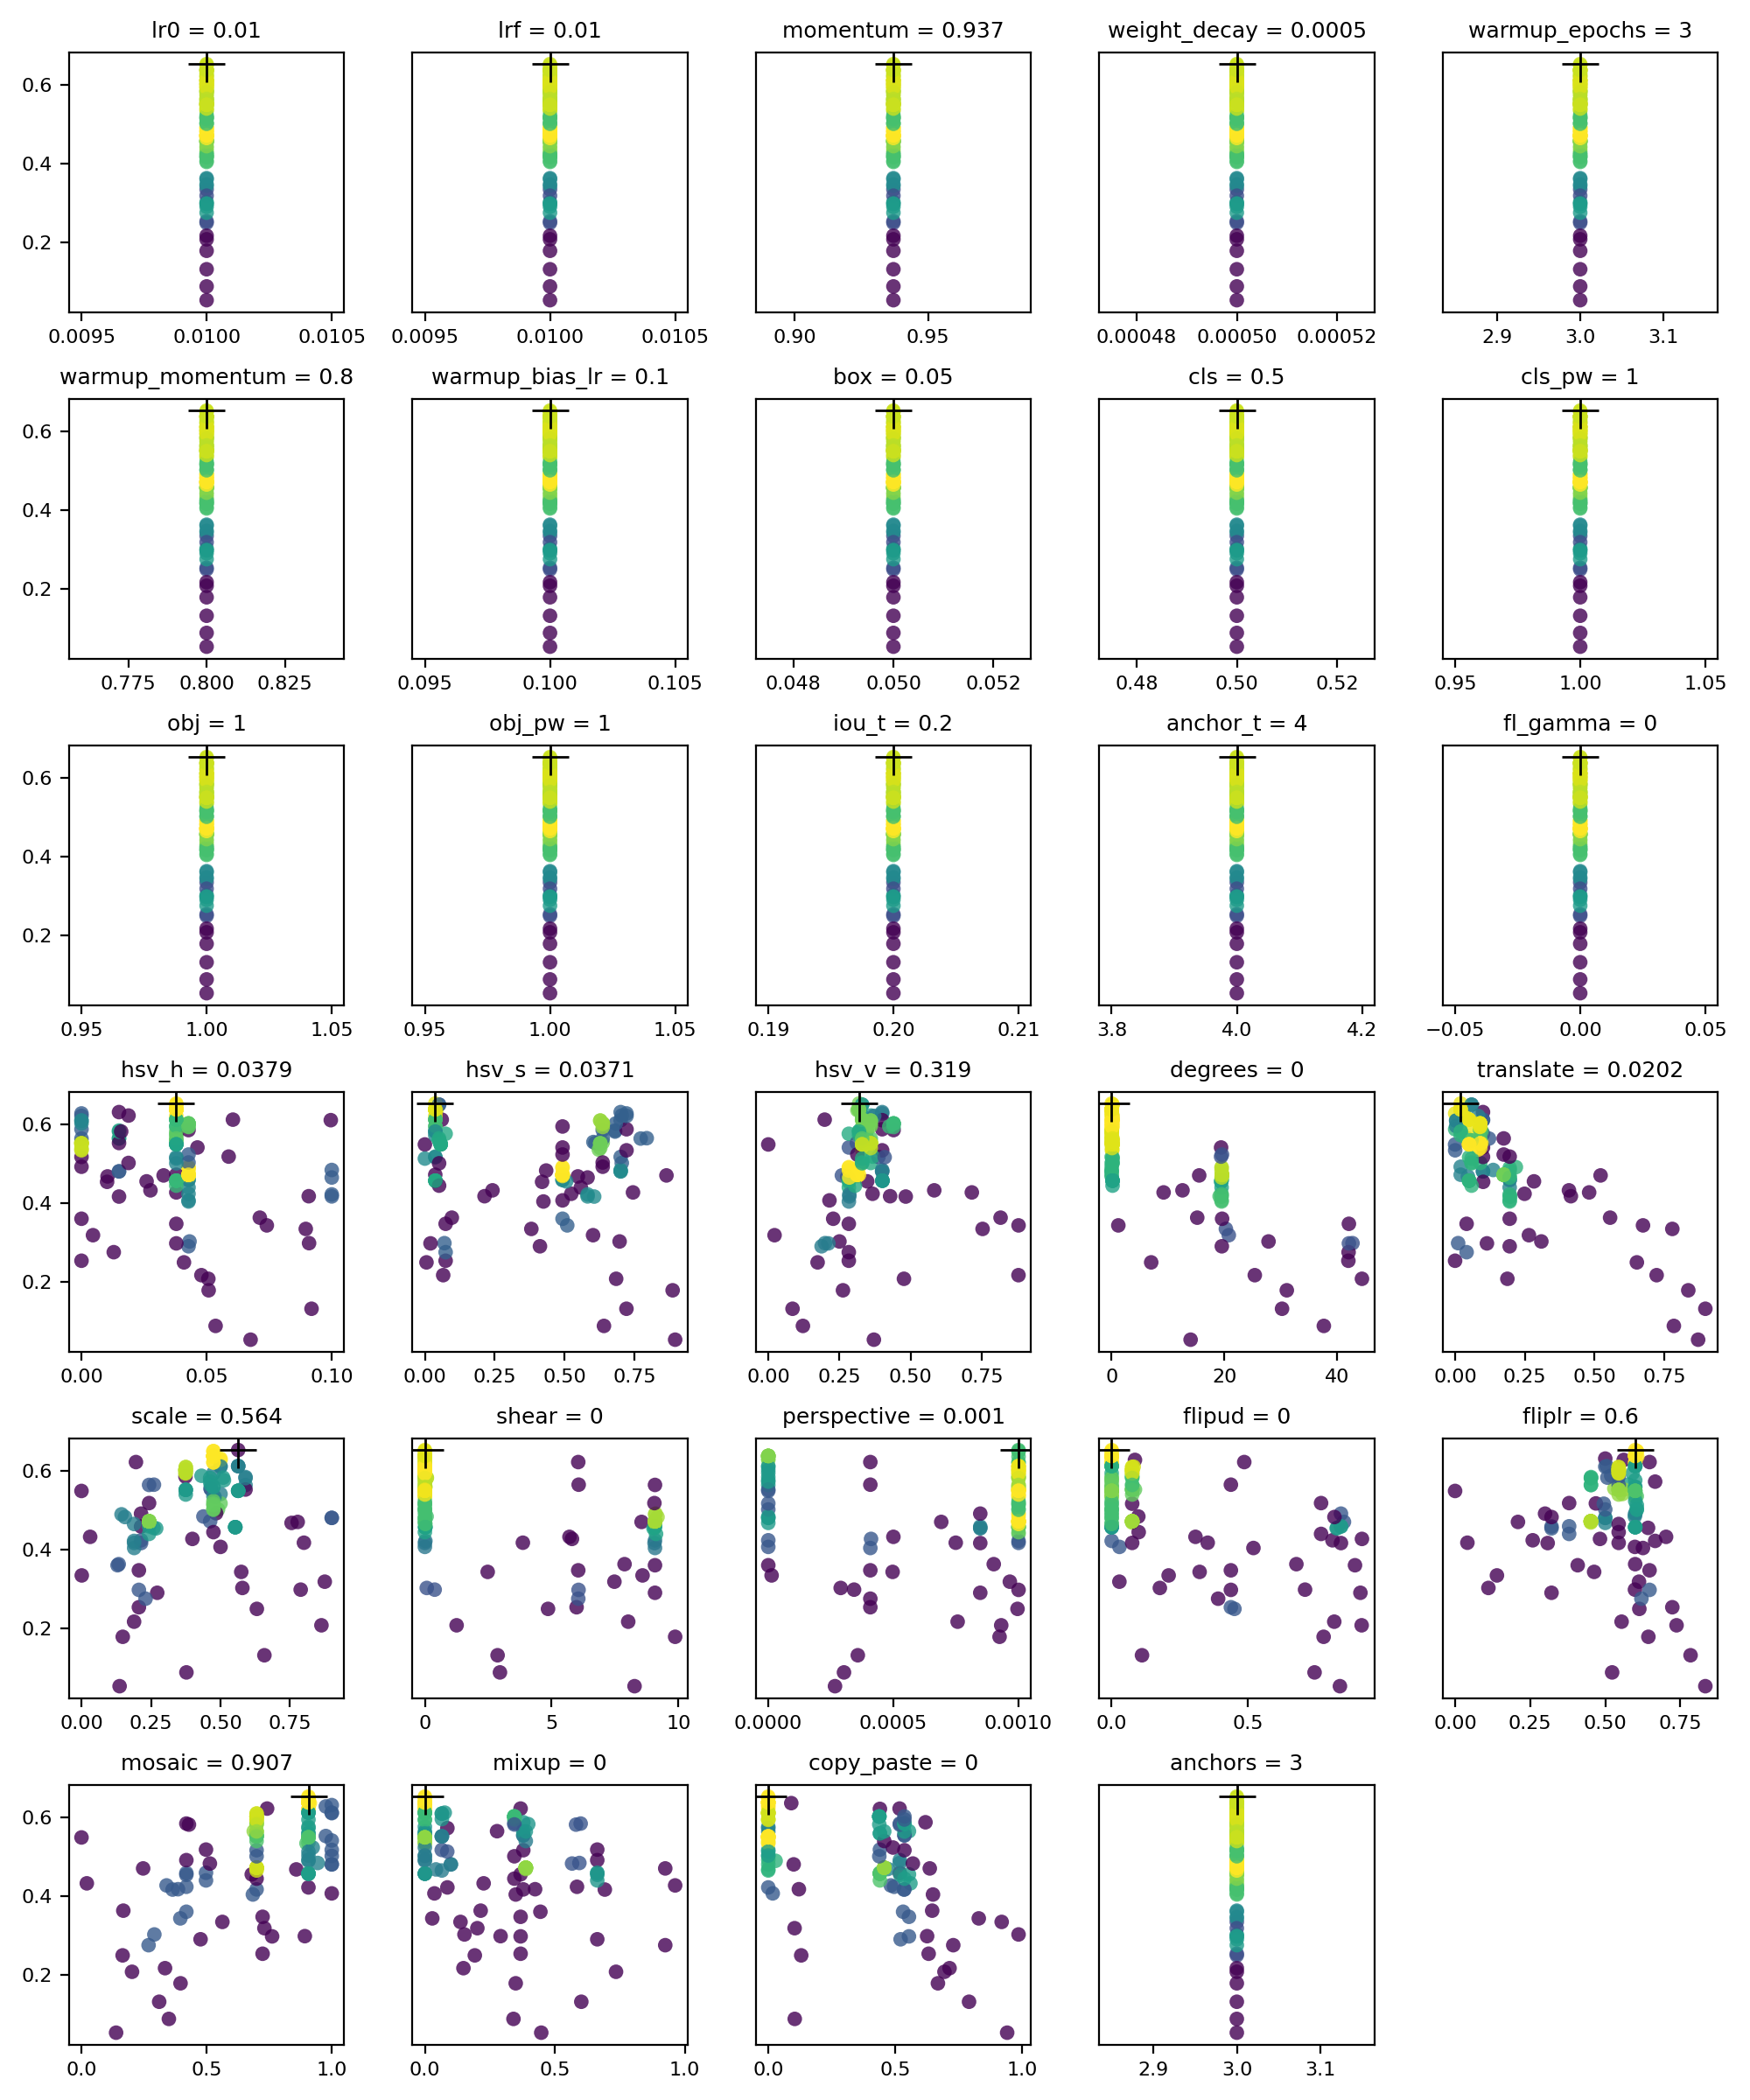

Source data for this figure (header and first rows):
metrics/precision, metrics/recall, metrics/mAP_0.5, metrics/mAP_0.5:0.95, val/box_loss, val/obj_loss, val/cls_loss, lr0, lrf, momentum, weight_decay, warmup_epochs, warmup_momentum, warmup_bias_lr, box, cls, cls_pw, obj, obj_pw, iou_t, anchor_t, fl_gamma, hsv_h, hsv_s
0.563, 0.8929, 0.7485, 0.4361, 0.04423, 0.01046, 0.001839, 0.01, 0.01, 0.937, 0.0005, 3, 0.8, 0.1, 0.05, 0.5, 1, 1, 1, 0.2, 4, 0, 0.01041, 0.547
0.6002, 0.8076, 0.7881, 0.446, 0.04247, 0.0115, 0.001313, 0.01, 0.01, 0.937, 0.0005, 3, 0.8, 0.1, 0.05, 0.5, 1, 1, 1, 0.2, 4, 0, 0.015, 0.7
0.9114, 0.8244, 0.9524, 0.5951, 0.03518, 0.009258, 0.005281, 0.01, 0.01, 0.937, 0.0005, 3, 0.8, 0.1, 0.05, 0.5, 1, 1, 1, 0.2, 4, 0, 0.015, 0.7
0.6002, 0.8076, 0.7881, 0.446, 0.04247, 0.0115, 0.001313, 0.01, 0.01, 0.937, 0.0005, 3, 0.8, 0.1, 0.05, 0.5, 1, 1, 1, 0.2, 4, 0, 0.015, 0.7
0.8684, 0.7839, 0.9104, 0.4561, 0.03938, 0.00981, 0.002228, 0.01, 0.01, 0.937, 0.0005, 3, 0.8, 0.1, 0.05, 0.5, 1, 1, 1, 0.2, 4, 0, 0.0188, 0.704
0.9219, 0.6137, 0.7746, 0.5235, 0.04206, 0.008684, 0.001881, 0.01, 0.01, 0.937, 0.0005, 3, 0.8, 0.1, 0.05, 0.5, 1, 1, 1, 0.2, 4, 0, 0, 0
0.8948, 0.8184, 0.8906, 0.4231, 0.04531, 0.01119, 0.001786, 0.01, 0.01, 0.937, 0.0005, 3, 0.8, 0.1, 0.05, 0.5, 1, 1, 1, 0.2, 4, 0, 0.03282, 0.8637
0.9872, 0.6629, 0.7901, 0.2833, 0.05643, 0.01072, 0.002141, 0.01, 0.01, 0.937, 0.0005, 3, 0.8, 0.1, 0.05, 0.5, 1, 1, 1, 0.2, 4, 0, 0.08962, 0.3806
0.6752, 0.573, 0.6021, 0.3141, 0.04778, 0.01609, 0.004253, 0.01, 0.01, 0.937, 0.0005, 3, 0.8, 0.1, 0.05, 0.5, 1, 1, 1, 0.2, 4, 0, 0.07405, 0.509
0.8062, 0.7679, 0.8064, 0.246, 0.05434, 0.008966, 0.001302, 0.01, 0.01, 0.937, 0.0005, 3, 0.8, 0.1, 0.05, 0.5, 1, 1, 1, 0.2, 4, 0, 0.04317, 0.6962
0.8503, 0.8533, 0.9519, 0.2797, 0.05215, 0.008903, 0.0008453, 0.01, 0.01, 0.937, 0.0005, 3, 0.8, 0.1, 0.05, 0.5, 1, 1, 1, 0.2, 4, 0, 0.03789, 0.07419
0.3257, 0.375, 0.2445, 0.07002, 0.07107, 0.01083, 0.01781, 0.01, 0.01, 0.937, 0.0005, 3, 0.8, 0.1, 0.05, 0.5, 1, 1, 1, 0.2, 4, 0, 0.05359, 0.6403
0.8661, 0.625, 0.8202, 0.3117, 0.05178, 0.01044, 0.0009607, 0.01, 0.01, 0.937, 0.0005, 3, 0.8, 0.1, 0.05, 0.5, 1, 1, 1, 0.2, 4, 0, 0.07126, 0.09633
0.0584, 0.6429, 0.11, 0.04608, 0.055, 0.01859, 0.01751, 0.01, 0.01, 0.937, 0.0005, 3, 0.8, 0.1, 0.05, 0.5, 1, 1, 1, 0.2, 4, 0, 0.06757, 0.8948
0.73, 0.7297, 0.7458, 0.3912, 0.04246, 0.01192, 0.002092, 0.01, 0.01, 0.937, 0.0005, 3, 0.8, 0.1, 0.05, 0.5, 1, 1, 1, 0.2, 4, 0, 0.03789, 0.7441
0.7706, 0.7666, 0.7944, 0.3751, 0.04337, 0.01201, 0.001183, 0.01, 0.01, 0.937, 0.0005, 3, 0.8, 0.1, 0.05, 0.5, 1, 1, 1, 0.2, 4, 0, 0.09081, 0.2133
0.5095, 0.6675, 0.5871, 0.2113, 0.04486, 0.01296, 0.001854, 0.01, 0.01, 0.937, 0.0005, 3, 0.8, 0.1, 0.05, 0.5, 1, 1, 1, 0.2, 4, 0, 0.04095, 0.005691
0.7083, 0.5536, 0.637, 0.1594, 0.06482, 0.01175, 0.001075, 0.01, 0.01, 0.937, 0.0005, 3, 0.8, 0.1, 0.05, 0.5, 1, 1, 1, 0.2, 4, 0, 0.05069, 0.6839
0.9037, 0.7064, 0.8341, 0.3873, 0.04729, 0.009804, 0.001634, 0.01, 0.01, 0.937, 0.0005, 3, 0.8, 0.1, 0.05, 0.5, 1, 1, 1, 0.2, 4, 0, 0.02756, 0.2417
0.9488, 1, 0.995, 0.3986, 0.04347, 0.0105, 0.0004535, 0.01, 0.01, 0.937, 0.0005, 3, 0.8, 0.1, 0.05, 0.5, 1, 1, 1, 0.2, 4, 0, 0.04277, 0.4922
0.4253, 0.7857, 0.5845, 0.1755, 0.05375, 0.01396, 0.002407, 0.01, 0.01, 0.937, 0.0005, 3, 0.8, 0.1, 0.05, 0.5, 1, 1, 1, 0.2, 4, 0, 0.04792, 0.06546
0.381, 0.3929, 0.3688, 0.1047, 0.0606, 0.01648, 0.005433, 0.01, 0.01, 0.937, 0.0005, 3, 0.8, 0.1, 0.05, 0.5, 1, 1, 1, 0.2, 4, 0, 0.09192, 0.7207
0.9142, 0.7857, 0.8431, 0.2597, 0.0532, 0.01017, 0.0009216, 0.01, 0.01, 0.937, 0.0005, 3, 0.8, 0.1, 0.05, 0.5, 1, 1, 1, 0.2, 4, 0, 0.004596, 0.6013
0.6485, 0.625, 0.6437, 0.2594, 0.06011, 0.01093, 0.003193, 0.01, 0.01, 0.937, 0.0005, 3, 0.8, 0.1, 0.05, 0.5, 1, 1, 1, 0.2, 4, 0, 0.09093, 0.06982
0.5338, 0.4286, 0.4316, 0.1498, 0.0663, 0.01399, 0.005778, 0.01, 0.01, 0.937, 0.0005, 3, 0.8, 0.1, 0.05, 0.5, 1, 1, 1, 0.2, 4, 0, 0.05081, 0.8858
0.7219, 0.7306, 0.7263, 0.2413, 0.05252, 0.009733, 0.0007118, 0.01, 0.01, 0.937, 0.0005, 3, 0.8, 0.1, 0.05, 0.5, 1, 1, 1, 0.2, 4, 0, 0.04277, 0.4114
0.9381, 0.6607, 0.7893, 0.1935, 0.05603, 0.01043, 0.0006383, 0.01, 0.01, 0.937, 0.0005, 3, 0.8, 0.1, 0.05, 0.5, 1, 1, 1, 0.2, 4, 0, 0, 0.07419
0.9643, 0.8459, 0.9397, 0.5228, 0.03832, 0.009548, 0.001832, 0.01, 0.01, 0.937, 0.0005, 3, 0.8, 0.1, 0.05, 0.5, 1, 1, 1, 0.2, 4, 0, 0.015, 0.7932
0.7872, 0.6373, 0.7873, 0.3749, 0.04354, 0.008732, 0.004275, 0.01, 0.01, 0.937, 0.0005, 3, 0.8, 0.1, 0.05, 0.5, 1, 1, 1, 0.2, 4, 0, 0.015, 0.6053
0.9309, 0.9286, 0.9752, 0.4371, 0.04288, 0.01026, 0.0009401, 0.01, 0.01, 0.937, 0.0005, 3, 0.8, 0.1, 0.05, 0.5, 1, 1, 1, 0.2, 4, 0, 0.04277, 0.4922
0.9141, 0.9178, 0.967, 0.5076, 0.03744, 0.009954, 0.0008301, 0.01, 0.01, 0.937, 0.0005, 3, 0.8, 0.1, 0.05, 0.5, 1, 1, 1, 0.2, 4, 0, 0, 0.6358
0.9285, 0.8571, 0.9529, 0.5737, 0.03799, 0.00878, 0.0007157, 0.01, 0.01, 0.937, 0.0005, 3, 0.8, 0.1, 0.05, 0.5, 1, 1, 1, 0.2, 4, 0, 0.06051, 0.0603
0.8651, 0.8571, 0.9145, 0.3468, 0.0473, 0.008978, 0.001254, 0.01, 0.01, 0.937, 0.0005, 3, 0.8, 0.1, 0.05, 0.5, 1, 1, 1, 0.2, 4, 0, 0.04277, 0.4239
0.9501, 0.9643, 0.9587, 0.4033, 0.04735, 0.009798, 0.0007616, 0.01, 0.01, 0.937, 0.0005, 3, 0.8, 0.1, 0.05, 0.5, 1, 1, 1, 0.2, 4, 0, 0.04277, 0.4922
0.8569, 0.8571, 0.9109, 0.3504, 0.05022, 0.008558, 0.0004988, 0.01, 0.01, 0.937, 0.0005, 3, 0.8, 0.1, 0.05, 0.5, 1, 1, 1, 0.2, 4, 0, 0.04277, 0.4922
0.8454, 0.8571, 0.8411, 0.2119, 0.06077, 0.008524, 0.002377, 0.01, 0.01, 0.937, 0.0005, 3, 0.8, 0.1, 0.05, 0.5, 1, 1, 1, 0.2, 4, 0, 0.0129, 0.07419
0.9227, 0.8841, 0.8707, 0.2335, 0.05686, 0.009912, 0.0005441, 0.01, 0.01, 0.937, 0.0005, 3, 0.8, 0.1, 0.05, 0.5, 1, 1, 1, 0.2, 4, 0, 0.03789, 0.02012
0.6834, 0.7679, 0.7825, 0.3128, 0.0495, 0.009502, 0.0008157, 0.01, 0.01, 0.937, 0.0005, 3, 0.8, 0.1, 0.05, 0.5, 1, 1, 1, 0.2, 4, 0, 0, 0.4922
0.8968, 0.8473, 0.9151, 0.3686, 0.04839, 0.009749, 0.0006102, 0.01, 0.01, 0.937, 0.0005, 3, 0.8, 0.1, 0.05, 0.5, 1, 1, 1, 0.2, 4, 0, 0.04277, 0.5234
0.9363, 0.9259, 0.9555, 0.5426, 0.03908, 0.009443, 0.001078, 0.01, 0.01, 0.937, 0.0005, 3, 0.8, 0.1, 0.05, 0.5, 1, 1, 1, 0.2, 4, 0, 0.015, 0.6799
0.9333, 0.9643, 0.9813, 0.5881, 0.0372, 0.008482, 0.0009689, 0.01, 0.01, 0.937, 0.0005, 3, 0.8, 0.1, 0.05, 0.5, 1, 1, 1, 0.2, 4, 0, 0, 0.7209
0.8157, 0.8976, 0.8838, 0.4058, 0.04557, 0.008629, 0.0005804, 0.01, 0.01, 0.937, 0.0005, 3, 0.8, 0.1, 0.05, 0.5, 1, 1, 1, 0.2, 4, 0, 0.01024, 0.4191
0.8752, 0.8929, 0.9236, 0.4027, 0.04581, 0.00943, 0.0007746, 0.01, 0.01, 0.937, 0.0005, 3, 0.8, 0.1, 0.05, 0.5, 1, 1, 1, 0.2, 4, 0, 0.02602, 0.5052
0.87, 0.8846, 0.9118, 0.4997, 0.0408, 0.01005, 0.001466, 0.01, 0.01, 0.937, 0.0005, 3, 0.8, 0.1, 0.05, 0.5, 1, 1, 1, 0.2, 4, 0, 0.04633, 0.4922
0.7538, 0.871, 0.8906, 0.5792, 0.03532, 0.009338, 0.0008774, 0.01, 0.01, 0.937, 0.0005, 3, 0.8, 0.1, 0.05, 0.5, 1, 1, 1, 0.2, 4, 0, 0.09962, 0.7
0.7877, 0.8571, 0.8306, 0.4452, 0.04215, 0.01065, 0.001293, 0.01, 0.01, 0.937, 0.0005, 3, 0.8, 0.1, 0.05, 0.5, 1, 1, 1, 0.2, 4, 0, 0.1, 0.7
0.8259, 0.8929, 0.9259, 0.433, 0.04475, 0.01007, 0.0006964, 0.01, 0.01, 0.937, 0.0005, 3, 0.8, 0.1, 0.05, 0.5, 1, 1, 1, 0.2, 4, 0, 0.04277, 0.4337
0.9749, 0.8473, 0.9464, 0.5859, 0.03816, 0.009575, 0.0009411, 0.01, 0.01, 0.937, 0.0005, 3, 0.8, 0.1, 0.05, 0.5, 1, 1, 1, 0.2, 4, 0, 0.0188, 0.704
0.7336, 0.8393, 0.8257, 0.4826, 0.03713, 0.009706, 0.001907, 0.01, 0.01, 0.937, 0.0005, 3, 0.8, 0.1, 0.05, 0.5, 1, 1, 1, 0.2, 4, 0, 0, 0.7
0.9231, 0.9346, 0.9833, 0.5304, 0.03483, 0.009693, 0.0006257, 0.01, 0.01, 0.937, 0.0005, 3, 0.8, 0.1, 0.05, 0.5, 1, 1, 1, 0.2, 4, 0, 0.03789, 0.07419
0.8205, 0.9286, 0.8998, 0.5164, 0.03874, 0.009998, 0.00168, 0.01, 0.01, 0.937, 0.0005, 3, 0.8, 0.1, 0.05, 0.5, 1, 1, 1, 0.2, 4, 0, 0, 0.6025
0.8853, 0.8571, 0.9363, 0.6044, 0.0331, 0.009596, 0.0006281, 0.01, 0.01, 0.937, 0.0005, 3, 0.8, 0.1, 0.05, 0.5, 1, 1, 1, 0.2, 4, 0, 0.03789, 0.03711
0.756, 0.9286, 0.9159, 0.5581, 0.03768, 0.009529, 0.003153, 0.01, 0.01, 0.937, 0.0005, 3, 0.8, 0.1, 0.05, 0.5, 1, 1, 1, 0.2, 4, 0, 0.03789, 0.03757
0.9469, 0.9502, 0.9838, 0.4111, 0.04317, 0.008661, 0.0007182, 0.01, 0.01, 0.937, 0.0005, 3, 0.8, 0.1, 0.05, 0.5, 1, 1, 1, 0.2, 4, 0, 0.04277, 0.4922
0.8409, 0.8214, 0.8746, 0.529, 0.04071, 0.01007, 0.001306, 0.01, 0.01, 0.937, 0.0005, 3, 0.8, 0.1, 0.05, 0.5, 1, 1, 1, 0.2, 4, 0, 0.015, 0.7716
0.6999, 0.9102, 0.9416, 0.509, 0.03948, 0.00874, 0.0008678, 0.01, 0.01, 0.937, 0.0005, 3, 0.8, 0.1, 0.05, 0.5, 1, 1, 1, 0.2, 4, 0, 0.015, 0.6096
0.9846, 0.9384, 0.9659, 0.6146, 0.03921, 0.008551, 0.0007056, 0.01, 0.01, 0.937, 0.0005, 3, 0.8, 0.1, 0.05, 0.5, 1, 1, 1, 0.2, 4, 0, 0.03789, 0.05079
0.8542, 0.8623, 0.9399, 0.4885, 0.03903, 0.01062, 0.001131, 0.01, 0.01, 0.937, 0.0005, 3, 0.8, 0.1, 0.05, 0.5, 1, 1, 1, 0.2, 4, 0, 0, 0.7209
0.7723, 0.8937, 0.9284, 0.5426, 0.0372, 0.01068, 0.0007788, 0.01, 0.01, 0.937, 0.0005, 3, 0.8, 0.1, 0.05, 0.5, 1, 1, 1, 0.2, 4, 0, 0.015, 0.6799
0.6916, 0.8332, 0.8683, 0.4983, 0.04076, 0.0102, 0.002247, 0.01, 0.01, 0.937, 0.0005, 3, 0.8, 0.1, 0.05, 0.5, 1, 1, 1, 0.2, 4, 0, 0, 0.6219
... 65 more rows
